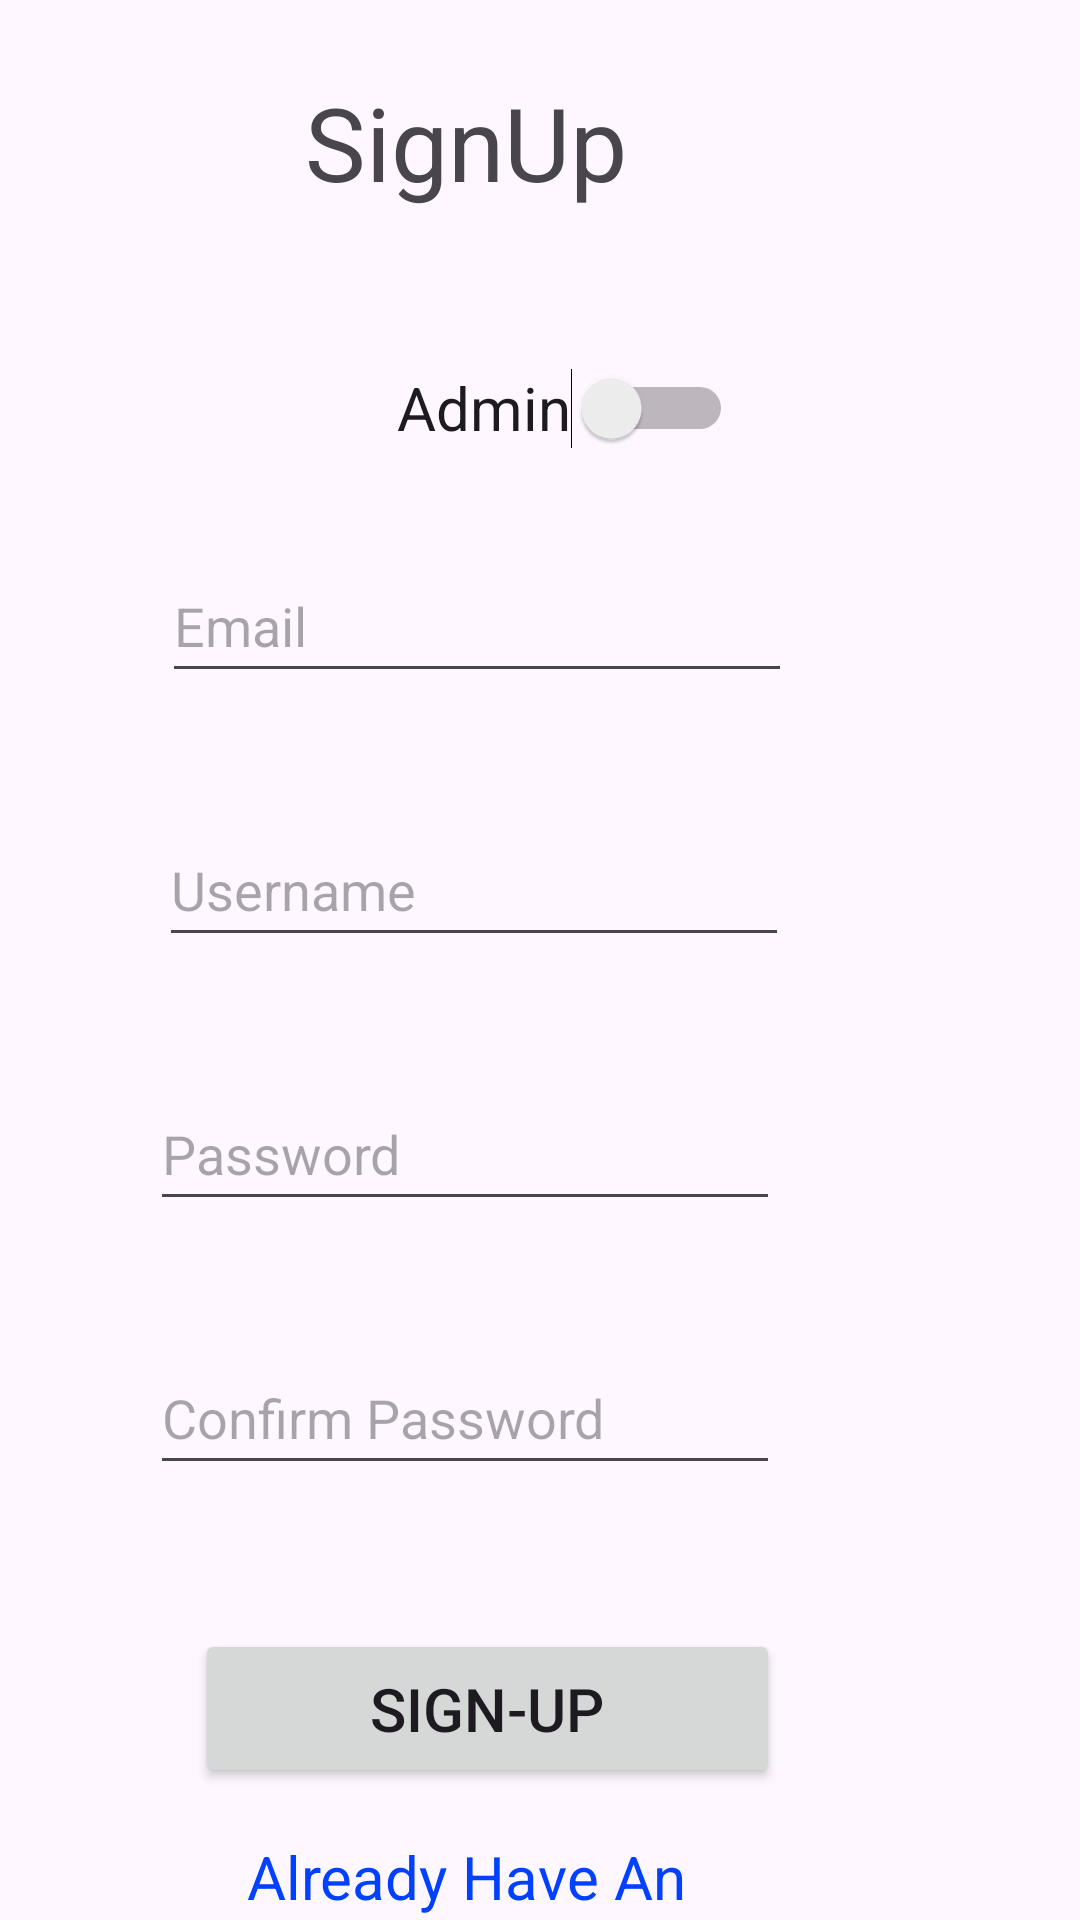

Write the Android layout XML for this screen, with the resource values it uses.
<!-- AndroidManifest.xml: application theme Base.Theme.AminAndroid -->
<!-- res/layout/activity_signup.xml -->
<?xml version="1.0" encoding="utf-8"?>
<androidx.constraintlayout.widget.ConstraintLayout xmlns:android="http://schemas.android.com/apk/res/android"
    xmlns:app="http://schemas.android.com/apk/res-auto"
    xmlns:tools="http://schemas.android.com/tools"
    android:layout_width="match_parent"
    android:layout_height="match_parent"
    tools:context=".SignupActivity">

    <TextView
        android:id="@+id/signup_header"
        android:layout_width="161dp"
        android:layout_height="63dp"
        android:layout_marginEnd="124dp"
        android:layout_marginTop="16dp"
        android:gravity="center"
        android:text="SignUp"
        android:textSize="34sp"
        app:layout_constraintEnd_toEndOf="parent"
        app:layout_constraintTop_toTopOf="parent" />

    <EditText
        android:id="@+id/signup_email"
        android:layout_width="wrap_content"
        android:layout_height="wrap_content"
        android:layout_marginEnd="96dp"
        android:layout_marginTop="104dp"
        android:ems="10"
        android:hint="Email"
        android:inputType="textEmailAddress"
        android:minHeight="48dp"
        app:layout_constraintEnd_toEndOf="parent"
        app:layout_constraintTop_toBottomOf="@+id/signup_header" />

    <EditText
        android:id="@+id/signup_username"
        android:layout_width="wrap_content"
        android:layout_height="wrap_content"
        android:layout_marginEnd="97dp"
        android:layout_marginTop="40dp"
        android:ems="10"
        android:hint="Username"
        android:inputType="text"
        android:minHeight="48dp"
        app:layout_constraintEnd_toEndOf="parent"
        app:layout_constraintTop_toBottomOf="@+id/signup_email" />

    <EditText
        android:id="@+id/signup_password"
        android:layout_width="wrap_content"
        android:layout_height="wrap_content"
        android:layout_marginEnd="100dp"
        android:layout_marginTop="40dp"
        android:ems="10"
        android:hint="Password"
        android:inputType="textPassword"
        android:minHeight="48dp"
        app:layout_constraintEnd_toEndOf="parent"
        app:layout_constraintTop_toBottomOf="@+id/signup_username" />

    <EditText
        android:id="@+id/signup_cpassword"
        android:layout_width="wrap_content"
        android:layout_height="wrap_content"
        android:layout_marginEnd="100dp"
        android:layout_marginTop="40dp"
        android:ems="10"
        android:hint="Confirm Password"
        android:inputType="textPassword"
        android:minHeight="48dp"
        app:layout_constraintEnd_toEndOf="parent"
        app:layout_constraintTop_toBottomOf="@+id/signup_password" />

    <Switch
        android:id="@+id/admin_switch"
        android:layout_width="wrap_content"
        android:layout_height="50dp"
        android:layout_marginStart="70dp"
        android:layout_marginTop="32dp"
        android:text="Admin"
        android:textSize="20sp"
        app:layout_constraintEnd_toStartOf="@+id/admin_code"
        app:layout_constraintHorizontal_bias="0.351"
        app:layout_constraintStart_toStartOf="parent"
        app:layout_constraintTop_toBottomOf="@+id/signup_header"
        tools:visibility="visible" />

    <Button
        android:id="@+id/signup_button"
        android:layout_width="195dp"
        android:layout_height="53dp"
        android:layout_marginEnd="100dp"
        android:layout_marginTop="48dp"
        android:text="Sign-Up"
        android:textSize="20sp"
        app:layout_constraintEnd_toEndOf="parent"
        app:layout_constraintTop_toBottomOf="@+id/signup_cpassword" />

    <EditText
        android:id="@+id/admin_code"
        android:layout_width="134dp"
        android:layout_height="39dp"
        android:layout_marginEnd="62dp"
        android:layout_marginTop="38dp"
        android:ems="10"
        android:hint="Admin Code"
        android:inputType="text"
        android:visibility="gone"
        app:layout_constraintEnd_toEndOf="parent"
        app:layout_constraintTop_toBottomOf="@+id/signup_header"
        tools:visibility="gone" />

    <TextView
        android:id="@+id/alreadyHaveAcc"
        android:layout_width="177dp"
        android:layout_height="53dp"
        android:layout_marginEnd="116dp"
        android:layout_marginTop="116dp"
        android:gravity="center"
        android:text="Already Have An Account?"
        android:textColor="#0040FF"
        android:textSize="20sp"
        app:layout_constraintEnd_toEndOf="parent"
        app:layout_constraintTop_toBottomOf="@+id/signup_cpassword" />

</androidx.constraintlayout.widget.ConstraintLayout>
<!-- resources referenced by this layout -->
<resources>
  <style name="Base.Theme.AminAndroid" parent="Theme.Material3.DayNight.NoActionBar">
          <item name="listItemBackground">@drawable/background_listitem_light</item>
          <item name="lineListItemBackground">@drawable/background_listitemline_light</item>
      </style>
</resources>
